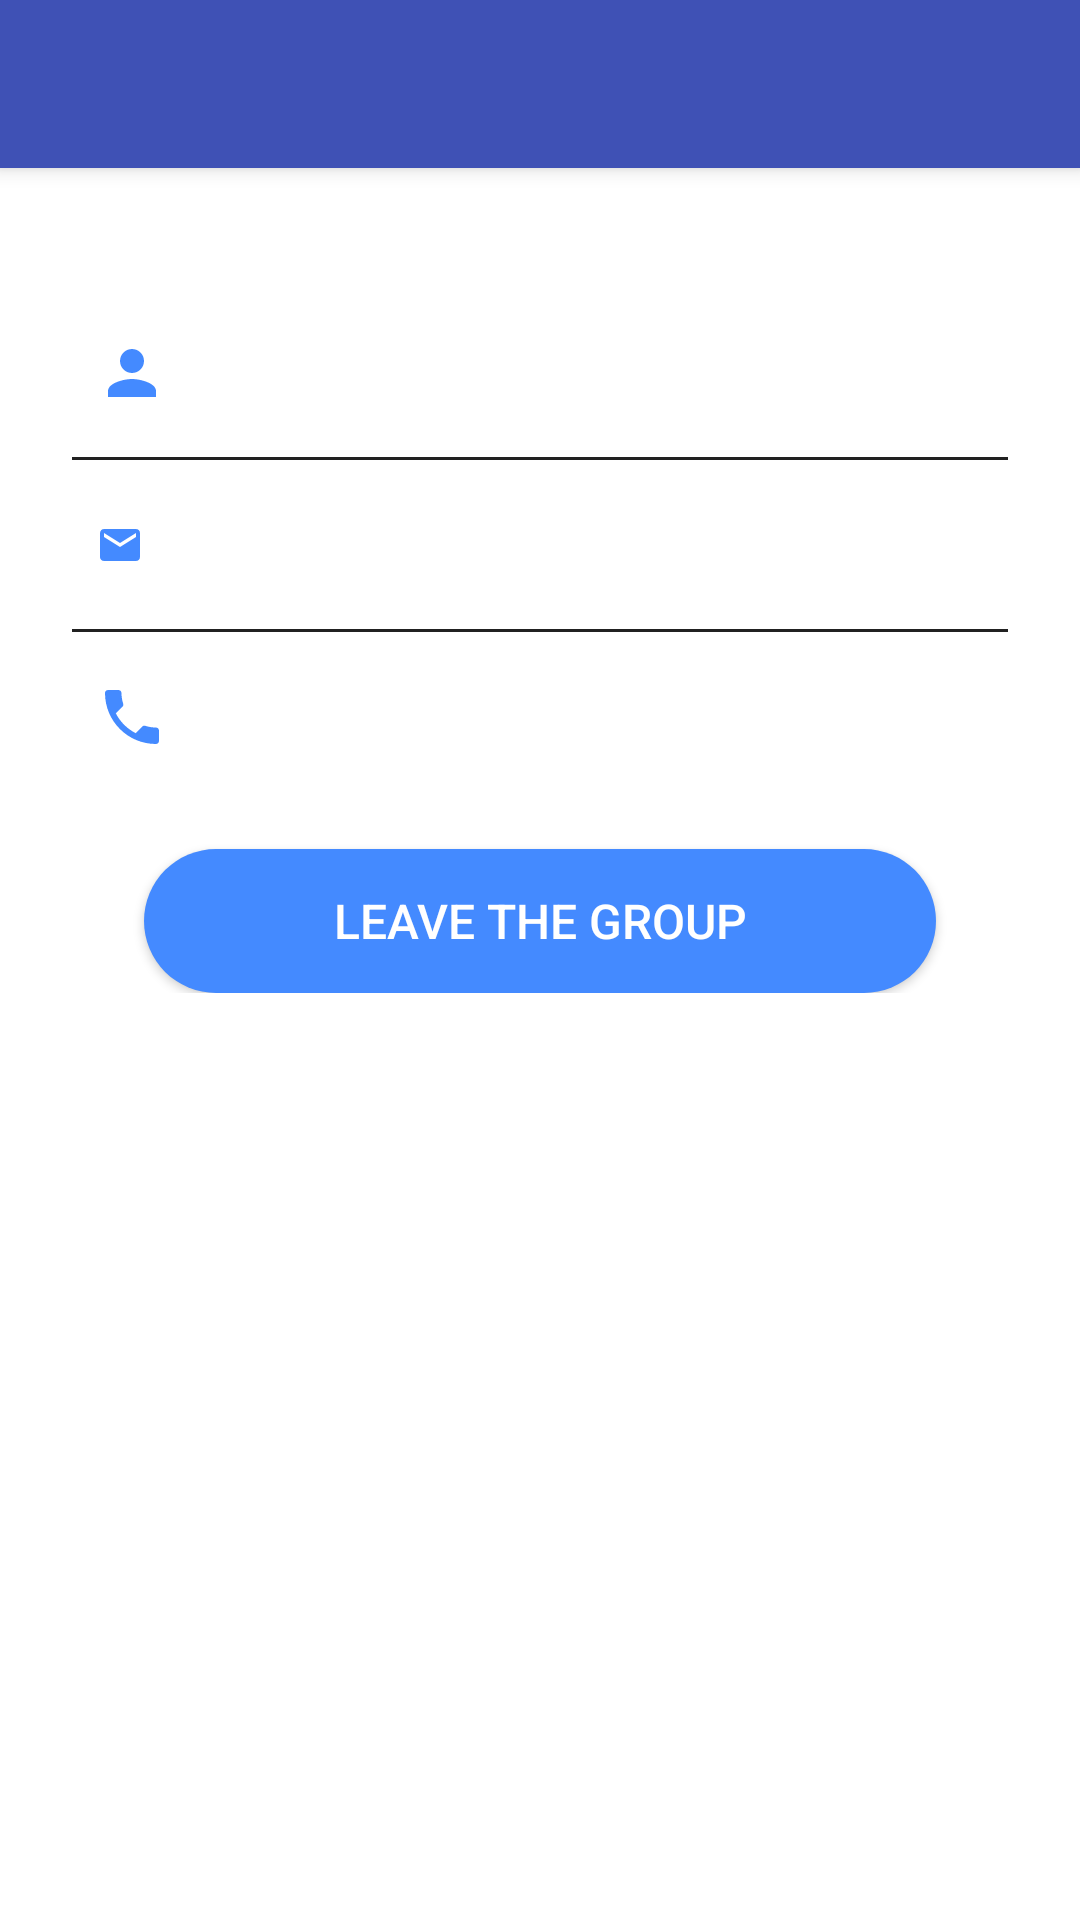

The Android layout XML behind this screen, and the referenced resources:
<!-- AndroidManifest.xml: application theme AppTheme -->
<!-- res/layout/fragment_settings.xml -->
<?xml version="1.0" encoding="utf-8"?>
<android.support.design.widget.CoordinatorLayout xmlns:android="http://schemas.android.com/apk/res/android"
    xmlns:app="http://schemas.android.com/apk/res-auto"
    xmlns:tools="http://schemas.android.com/tools"
    android:id="@+id/cl_root"
    android:layout_width="match_parent"
    android:layout_height="match_parent">

    <android.support.design.widget.AppBarLayout
        android:id="@+id/app_bar"
        android:layout_width="match_parent"
        android:layout_height="wrap_content"
        android:background="@color/colorPrimary"
        android:theme="@style/ThemeOverlay.AppCompat.Dark.ActionBar">

        <android.support.v7.widget.Toolbar
            android:id="@+id/toolbar"
            android:layout_width="match_parent"
            android:layout_height="?attr/actionBarSize"
            android:background="?attr/colorPrimary"
            app:popupTheme="@style/ThemeOverlay.AppCompat.Light"
            app:theme="@style/ThemeOverlay.AppCompat.Dark.ActionBar">

        </android.support.v7.widget.Toolbar>

    </android.support.design.widget.AppBarLayout>

    <ScrollView
        android:layout_width="match_parent"
        android:layout_height="match_parent"
        android:layout_marginTop="?attr/actionBarSize">

        <android.support.constraint.ConstraintLayout
            android:layout_width="match_parent"
            android:layout_height="wrap_content"
            android:padding="@dimen/item_horizontal_padding"
            tools:context="equiis.flaim.ui.main.MainActivity">

            <TextView
                android:id="@+id/tv_name"
                android:layout_width="wrap_content"
                android:layout_height="wrap_content"
                android:layout_marginStart="16dp"
                android:layout_marginTop="32dp"
                android:textColor="@color/colorDark"
                android:textSize="@dimen/settings_text_size"
                app:layout_constraintStart_toEndOf="@+id/iv_person"
                app:layout_constraintTop_toTopOf="parent" />

            <View
                android:id="@+id/divider2"
                style="@style/Divider"
                app:layout_constraintStart_toStartOf="parent"
                app:layout_constraintTop_toBottomOf="@+id/tv_name" />

            <TextView
                android:id="@+id/tv_mail"
                android:layout_width="wrap_content"
                android:layout_height="wrap_content"
                android:layout_marginTop="@dimen/medium_margin"
                android:textColor="@color/colorDark"
                android:textSize="@dimen/settings_text_size"
                app:layout_constraintStart_toStartOf="@+id/tv_name"
                app:layout_constraintTop_toBottomOf="@+id/divider2" />

            <View
                android:id="@+id/divider3"
                style="@style/Divider"
                app:layout_constraintStart_toStartOf="parent"
                app:layout_constraintTop_toBottomOf="@+id/tv_mail" />

            <TextView
                android:id="@+id/tv_phone_number"
                android:layout_width="wrap_content"
                android:layout_height="wrap_content"
                android:layout_marginTop="@dimen/medium_margin"
                android:textColor="@color/colorDark"
                android:textSize="@dimen/settings_text_size"
                app:layout_constraintStart_toStartOf="@+id/tv_mail"
                app:layout_constraintTop_toBottomOf="@+id/divider3" />


            <ImageView
                android:id="@+id/iv_edit_name"
                android:layout_width="wrap_content"
                android:layout_height="wrap_content"
                android:layout_marginEnd="@dimen/small_margin"
                android:background="?attr/selectableItemBackgroundBorderless"
                android:padding="@dimen/small_padding"
                android:contentDescription="@string/edit_name_image"
                app:layout_constraintBottom_toBottomOf="@+id/tv_name"
                app:layout_constraintEnd_toEndOf="parent"
                app:layout_constraintTop_toTopOf="@+id/tv_name"
                app:srcCompat="@drawable/ic_edit_grey_24dp" />

            <ImageView
                android:id="@+id/iv_edit_mail"
                android:layout_width="wrap_content"
                android:layout_height="wrap_content"
                android:layout_marginEnd="@dimen/small_margin"
                android:background="?attr/selectableItemBackgroundBorderless"
                android:padding="@dimen/small_padding"
                android:contentDescription="@string/edit_image"
                app:layout_constraintBottom_toBottomOf="@+id/tv_mail"
                app:layout_constraintEnd_toEndOf="parent"
                app:layout_constraintTop_toTopOf="@+id/tv_mail"
                app:srcCompat="@drawable/ic_edit_grey_24dp" />

            <ImageView
                android:id="@+id/iv_edit_phone"
                android:layout_width="wrap_content"
                android:layout_height="wrap_content"
                android:layout_marginEnd="@dimen/small_margin"
                android:background="?attr/selectableItemBackgroundBorderless"
                android:padding="@dimen/small_padding"
                android:contentDescription="@string/edit_image"
                app:layout_constraintBottom_toBottomOf="@+id/tv_phone_number"
                app:layout_constraintEnd_toEndOf="parent"
                app:layout_constraintTop_toTopOf="@+id/tv_phone_number"
                app:srcCompat="@drawable/ic_edit_grey_24dp" />


            <ImageView
                android:id="@+id/iv_person"
                android:layout_width="wrap_content"
                android:layout_height="wrap_content"
                android:layout_marginStart="@dimen/small_margin"
                android:contentDescription="@string/person_icon"
                app:layout_constraintBottom_toBottomOf="@+id/tv_name"
                app:layout_constraintStart_toStartOf="parent"
                app:layout_constraintTop_toTopOf="@+id/tv_name"
                app:srcCompat="@drawable/ic_person_blue_24dp" />

            <ImageView
                android:id="@+id/iv_mail"
                android:layout_width="wrap_content"
                android:layout_height="wrap_content"
                android:contentDescription="@string/mail_image"
                app:layout_constraintBottom_toBottomOf="@+id/tv_mail"
                app:layout_constraintStart_toStartOf="@+id/iv_person"
                app:layout_constraintTop_toTopOf="@+id/tv_mail"
                app:srcCompat="@drawable/ic_mail_blue_24dp" />

            <ImageView
                android:id="@+id/iv_phone"
                android:layout_width="wrap_content"
                android:layout_height="wrap_content"
                android:contentDescription="@string/phone_image"
                app:layout_constraintBottom_toBottomOf="@+id/tv_phone_number"
                app:layout_constraintStart_toStartOf="@+id/iv_mail"
                app:layout_constraintTop_toTopOf="@+id/tv_phone_number"
                app:srcCompat="@drawable/ic_call_blue_24dp" />

            <Button
                android:id="@+id/btn_leave_group"
                style="@style/ActionButton"
                android:text="@string/leave_the_group"
                android:layout_marginStart="@dimen/item_horizontal_margin"
                android:layout_marginEnd="@dimen/item_horizontal_margin"
                android:layout_marginTop="@dimen/big_margin"
                app:layout_constraintEnd_toEndOf="parent"
                app:layout_constraintStart_toStartOf="parent"
                app:layout_constraintTop_toBottomOf="@+id/iv_phone" />

        </android.support.constraint.ConstraintLayout>

    </ScrollView>

</android.support.design.widget.CoordinatorLayout>
<!-- resources referenced by this layout -->
<resources>
  <color name="colorDark">#212121</color>
  <color name="colorPrimary">#3F51B5</color>
  <dimen name="big_margin">32dp</dimen>
  <dimen name="item_horizontal_margin">24dp</dimen>
  <dimen name="item_horizontal_padding">24dp</dimen>
  <dimen name="medium_margin">16dp</dimen>
  <dimen name="settings_text_size">18sp</dimen>
  <dimen name="small_margin">8dp</dimen>
  <dimen name="small_padding">8dp</dimen>
  <!-- drawable ic_mail_blue_24dp (drawable-anydpi) -->
  <vector android:height="16dp" android:tint="@color/colorBlue"
      android:viewportHeight="24.0" android:viewportWidth="24.0"
      android:width="16dp" xmlns:android="http://schemas.android.com/apk/res/android">
      <path android:fillColor="#FF000000" android:pathData="M20,4L4,4c-1.1,0 -1.99,0.9 -1.99,2L2,18c0,1.1 0.9,2 2,2h16c1.1,0 2,-0.9 2,-2L22,6c0,-1.1 -0.9,-2 -2,-2zM20,8l-8,5 -8,-5L4,6l8,5 8,-5v2z"/>
  </vector>
  <!-- drawable ic_person_blue_24dp (drawable) -->
  <vector android:height="24dp" android:tint="@color/colorBlue"
      android:viewportHeight="24.0" android:viewportWidth="24.0"
      android:width="24dp" xmlns:android="http://schemas.android.com/apk/res/android">
      <path android:fillColor="#FF000000" android:pathData="M12,12c2.21,0 4,-1.79 4,-4s-1.79,-4 -4,-4 -4,1.79 -4,4 1.79,4 4,4zM12,14c-2.67,0 -8,1.34 -8,4v2h16v-2c0,-2.66 -5.33,-4 -8,-4z"/>
  </vector>
  <string name="edit_image">Edit image</string>
  <string name="edit_name_image">Edit name image</string>
  <string name="leave_the_group">Leave the group</string>
  <string name="mail_image">Mail image</string>
  <string name="person_icon">Person image icon</string>
  <string name="phone_image">Phone image</string>
  <style name="ActionButton">
          <item name="android:layout_width">match_parent</item>
          <item name="android:layout_height">wrap_content</item>
          <item name="android:textSize">16sp</item>
          <item name="android:background">@drawable/bg_ripple_blue</item>
          <item name="android:paddingStart">@dimen/medium_padding</item>
          <item name="android:paddingEnd">@dimen/medium_padding</item>
          <item name="android:textColor">@color/colorWhite</item>
      </style>
  <style name="Divider">
          <item name="android:layout_width">match_parent</item>
          <item name="android:layout_height">1dp</item>
          <item name="android:background">@color/colorDark</item>
          <item name="android:layout_marginTop">16dp</item>
      </style>
  <style name="AppTheme" parent="Theme.AppCompat.Light.NoActionBar">
          
          <item name="colorPrimary">@color/colorPrimary</item>
          <item name="colorPrimaryDark">@color/colorPrimaryDark</item>
          <item name="colorAccent">@color/colorAccent</item>
          <item name="android:colorBackground">@android:color/white</item>
      </style>
  <color name="colorBlue">#448AFF</color>
  <!-- drawable bg_ripple_blue (drawable) -->
  <?xml version="1.0" encoding="utf-8"?>
  <ripple xmlns:android="http://schemas.android.com/apk/res/android"
      android:color="@color/colorBlueLight">
      <item>
          <shape
              android:shape="rectangle">
              <solid android:color="@color/colorBlue" />
              <corners android:radius="32dp" />
          </shape>
      </item>
  </ripple>
  <dimen name="medium_padding">16dp</dimen>
  <color name="colorWhite">#FFFFFF</color>
  <color name="colorPrimaryDark">#303F9F</color>
  <color name="colorAccent">#c00029</color>
  <color name="colorBlueLight">#D5EDFF</color>
</resources>
